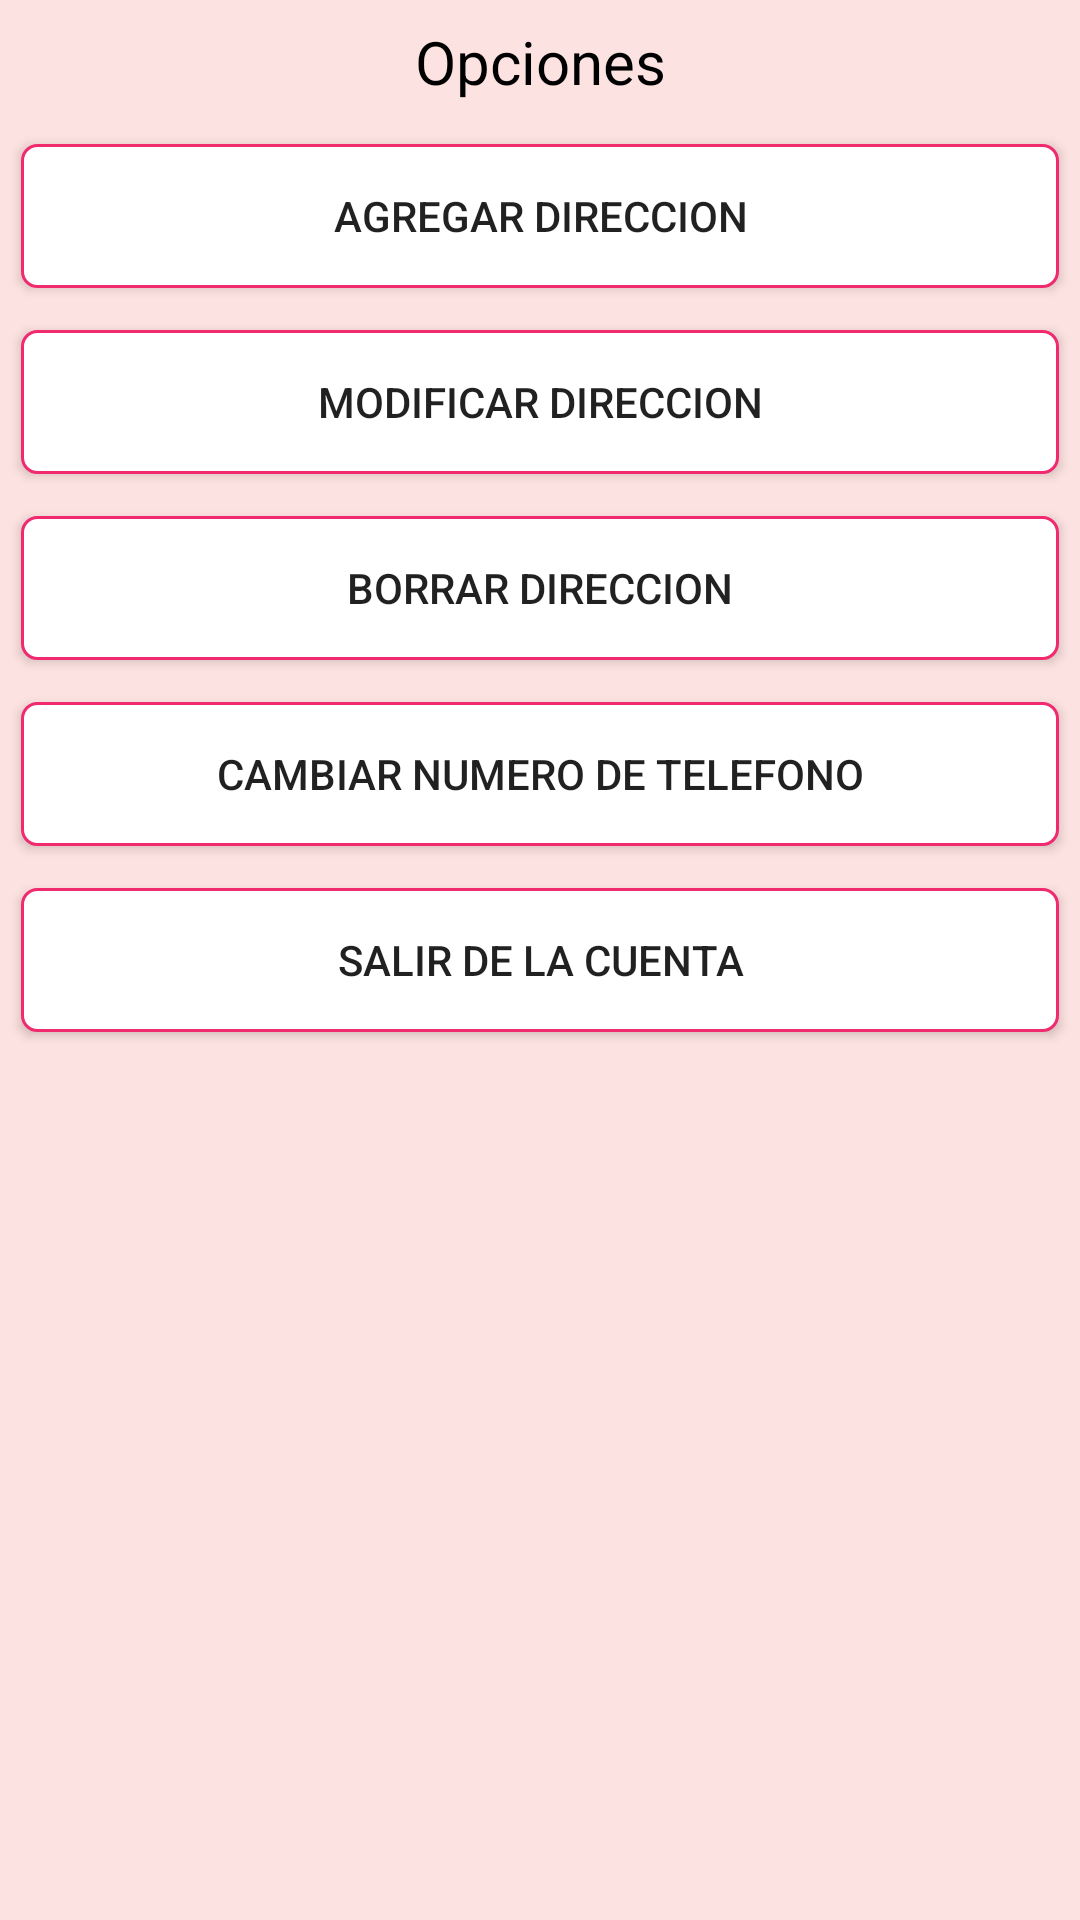

The Android layout XML behind this screen, and the referenced resources:
<!-- AndroidManifest.xml: application theme AppTheme -->
<!-- res/layout/f_log_out.xml -->
<?xml version="1.0" encoding="utf-8"?>
<ScrollView xmlns:android="http://schemas.android.com/apk/res/android"
    xmlns:tools="http://schemas.android.com/tools"
    android:layout_width="match_parent"
    android:layout_height="match_parent"
    android:background="@drawable/degrade_intento_4"
    tools:context=".c_editar_usuario_y_log_out">


    <LinearLayout
        android:layout_width="match_parent"
        android:layout_height="match_parent"
        android:orientation="vertical">

        <TextView
            style="@style/texto_de_registro"
            android:layout_width="match_parent"
            android:layout_height="wrap_content"
            android:layout_margin="7dp"
            android:gravity="center"
            android:text="Opciones" />

        <Button
            android:id="@+id/BTN_agregar_direcion"
            android:layout_width="match_parent"
            android:layout_height="wrap_content"
            android:layout_margin="7dp"
            android:background="@drawable/input_outline"
            android:text="agregar direccion" />

        <Button
            android:id="@+id/BTN_modificar_direccion"
            android:layout_width="match_parent"
            android:layout_height="wrap_content"
            android:layout_margin="7dp"
            android:background="@drawable/input_outline"
            android:text="modificar direccion" />

        <Button
            android:id="@+id/BTN_borrar_direccion"
            android:layout_width="match_parent"
            android:layout_height="wrap_content"
            android:layout_margin="7dp"
            android:background="@drawable/input_outline"
            android:text="borrar direccion" />

        <Button
            android:id="@+id/BTN_editar_numero_menu"
            android:layout_width="match_parent"
            android:layout_height="wrap_content"
            android:layout_margin="7dp"
            android:background="@drawable/input_outline"
            android:text="cambiar numero de telefono" />

        <LinearLayout
            android:id="@+id/Linear_editar_numerotelefono"
            android:layout_width="match_parent"
            android:layout_height="wrap_content"
            android:layout_margin="7dp"
            android:background="@drawable/input_outline"
            android:orientation="vertical"
            android:visibility="gone">

            <TextView
                style="@style/texto_de_registro"
                android:layout_width="match_parent"
                android:layout_height="wrap_content"
                android:gravity="center"
                android:text="ingrese el nuevo numero de telefono" />

            <EditText
                android:id="@+id/ET_editar_usuario_editar_numerotelefono"
                android:layout_width="match_parent"
                android:layout_height="wrap_content"
                android:gravity="center"
                android:hint="ingrese el numero"
                android:inputType="number" />

            <Button
                android:id="@+id/BTN_editar_usuario_editar_numero_telefono"
                android:layout_width="match_parent"
                android:layout_height="wrap_content"
                android:text="Guardar" />

        </LinearLayout>

        <Button
            android:id="@+id/BTN_salir_de_la_cuenta"
            android:layout_width="match_parent"
            android:layout_height="wrap_content"
            android:layout_margin="7dp"
            android:background="@drawable/input_outline"
            android:text="salir de la cuenta" />
    </LinearLayout>
</ScrollView>
<!-- resources referenced by this layout -->
<resources>
  <!-- drawable degrade_intento_4 (drawable) -->
  <shape xmlns:android="http://schemas.android.com/apk/res/android"
      android:shape="rectangle">
      <gradient
          android:angle="270"
          android:centerColor="@color/fondo"
          android:endColor="@color/fondo"
          android:startColor="@color/fondo"
          android:type="linear" />
          
  </shape>
  <!-- drawable input_outline (drawable) -->
  <?xml version="1.0" encoding="utf-8"?>
  <shape xmlns:android="http://schemas.android.com/apk/res/android">
  
      <stroke
          android:width="1dp"
          android:color="@color/color_lineas_boton" />
      <solid android:color="@color/fondo_listview" />
      <corners android:radius="5dp" />
  
  
  </shape>
  <style name="texto_de_registro">
          <item name="android:textSize">20sp</item>
          <item name="android:textColor">#000000</item>
      </style>
  <style name="AppTheme" parent="Theme.AppCompat.Light.DarkActionBar">
          
          <item name="colorPrimary">@color/colorPrimary</item>
          <item name="colorPrimaryDark">@color/colorPrimaryDark</item>
          <item name="colorAccent">@color/colorAccent</item>
      </style>
  <color name="fondo">#7bffcac5</color>
  <color name="color_lineas_boton">#f12a70</color>
  <color name="fondo_listview">#ffffff</color>
  <color name="colorPrimary">#ffcac5</color>
  <color name="colorPrimaryDark">#570300</color>
  <color name="colorAccent">#ffcac5</color>
</resources>
